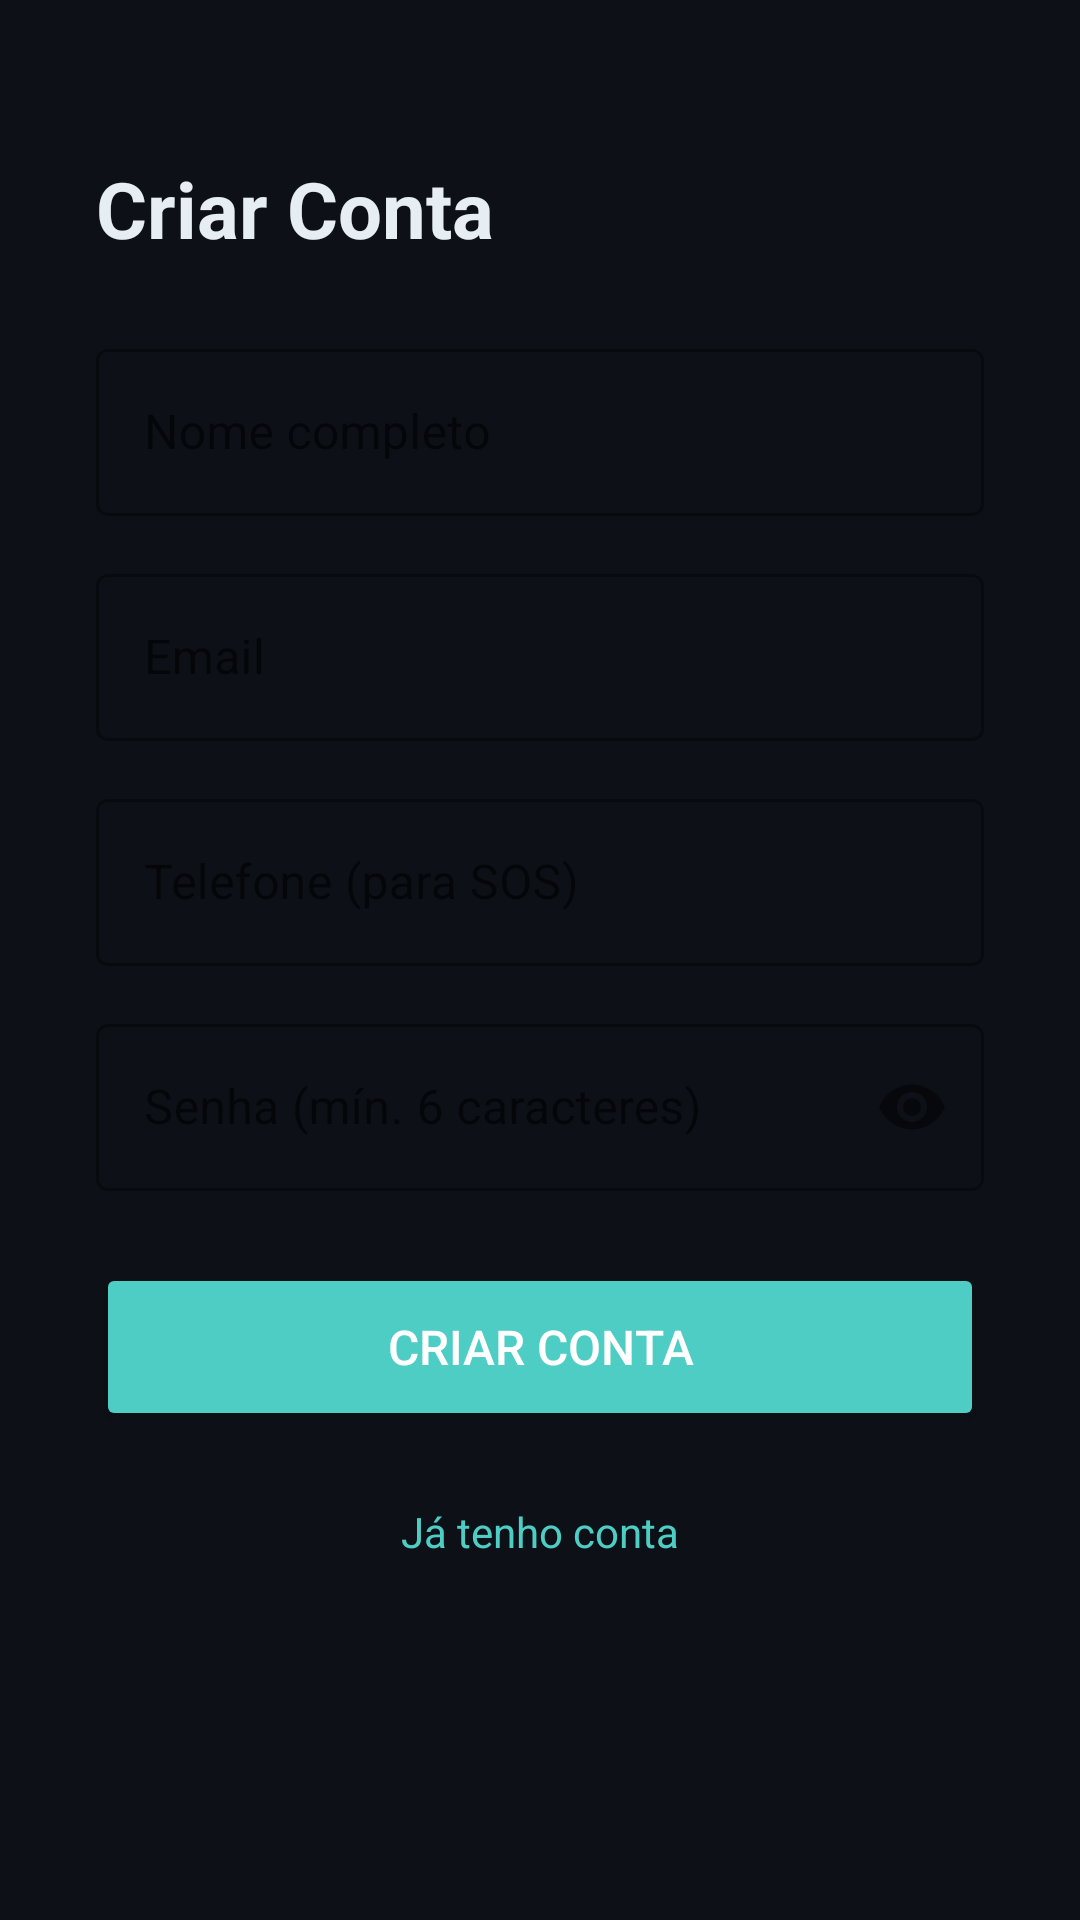

Reconstruct the res/layout file that produces this screen, plus the resources it refers to.
<!-- AndroidManifest.xml: application theme Theme.ADigital -->
<!-- res/layout/activity_cadastro.xml -->
<?xml version="1.0" encoding="utf-8"?>
    <ScrollView xmlns:android="http://schemas.android.com/apk/res/android"
      android:layout_width="match_parent" android:layout_height="match_parent"
      android:background="@color/background_dark">
    <LinearLayout android:layout_width="match_parent" android:layout_height="wrap_content"
      android:orientation="vertical" android:padding="32dp" android:layout_marginTop="20dp">

      <TextView android:text="Criar Conta" android:textSize="26sp" android:textStyle="bold"
          android:textColor="@color/text_primary"
          android:layout_width="wrap_content" android:layout_height="wrap_content"
          android:layout_marginBottom="24dp"/>

      <com.google.android.material.textfield.TextInputLayout
          style="@style/Widget.MaterialComponents.TextInputLayout.OutlinedBox"
          android:layout_width="match_parent" android:layout_height="wrap_content"
          android:hint="Nome completo" android:layout_marginBottom="14dp">
          <com.google.android.material.textfield.TextInputEditText
              android:id="@+id/et_nome"
              android:layout_width="match_parent" android:layout_height="wrap_content"
              android:inputType="textPersonName" android:textColor="@color/text_primary"/>
      </com.google.android.material.textfield.TextInputLayout>

      <com.google.android.material.textfield.TextInputLayout
          style="@style/Widget.MaterialComponents.TextInputLayout.OutlinedBox"
          android:layout_width="match_parent" android:layout_height="wrap_content"
          android:hint="Email" android:layout_marginBottom="14dp">
          <com.google.android.material.textfield.TextInputEditText
              android:id="@+id/et_email"
              android:layout_width="match_parent" android:layout_height="wrap_content"
              android:inputType="textEmailAddress" android:textColor="@color/text_primary"/>
      </com.google.android.material.textfield.TextInputLayout>

      <com.google.android.material.textfield.TextInputLayout
          style="@style/Widget.MaterialComponents.TextInputLayout.OutlinedBox"
          android:layout_width="match_parent" android:layout_height="wrap_content"
          android:hint="Telefone (para SOS)" android:layout_marginBottom="14dp">
          <com.google.android.material.textfield.TextInputEditText
              android:id="@+id/et_telefone"
              android:layout_width="match_parent" android:layout_height="wrap_content"
              android:inputType="phone" android:textColor="@color/text_primary"/>
      </com.google.android.material.textfield.TextInputLayout>

      <com.google.android.material.textfield.TextInputLayout
          style="@style/Widget.MaterialComponents.TextInputLayout.OutlinedBox"
          android:layout_width="match_parent" android:layout_height="wrap_content"
          android:hint="Senha (mín. 6 caracteres)" android:layout_marginBottom="24dp"
          app:passwordToggleEnabled="true"
          xmlns:app="http://schemas.android.com/apk/res-auto">
          <com.google.android.material.textfield.TextInputEditText
              android:id="@+id/et_senha"
              android:layout_width="match_parent" android:layout_height="wrap_content"
              android:inputType="textPassword" android:textColor="@color/text_primary"/>
      </com.google.android.material.textfield.TextInputLayout>

      <com.google.android.material.progressindicator.CircularProgressIndicator
          android:id="@+id/progress"
          android:layout_width="wrap_content" android:layout_height="wrap_content"
          android:layout_gravity="center" android:visibility="gone"
          android:layout_marginBottom="12dp"/>

      <Button android:id="@+id/btn_cadastrar"
          android:layout_width="match_parent" android:layout_height="56dp"
          android:text="Criar Conta" android:backgroundTint="@color/teal_primary"
          android:textColor="@color/white" android:textSize="16sp"/>

      <TextView android:id="@+id/tv_login"
          android:layout_width="wrap_content" android:layout_height="wrap_content"
          android:text="Já tenho conta" android:textColor="@color/teal_primary"
          android:layout_gravity="center" android:layout_marginTop="16dp" android:padding="8dp"/>
    </LinearLayout>
    </ScrollView>
<!-- resources referenced by this layout -->
<resources>
  <color name="background_dark">#0D1117</color>
  <color name="teal_primary">#4ECDC4</color>
  <color name="text_primary">#E6EDF3</color>
  <color name="white">#FFFFFF</color>
  <style name="Theme.ADigital" parent="Theme.MaterialComponents.DayNight.DarkActionBar">
            <item name="colorPrimary">@color/teal_primary</item>
            <item name="colorPrimaryDark">@color/teal_dark</item>
            <item name="colorAccent">@color/teal_primary</item>
            <item name="android:windowBackground">@color/background_dark</item>
            <item name="android:statusBarColor">@color/background_dark</item>
            <item name="android:navigationBarColor">@color/background_dark</item>
            <item name="editTextColor">@color/text_primary</item>
            <item name="android:textColorHint">@color/text_secondary</item>
        </style>
  <color name="teal_dark">#2AADA4</color>
  <color name="text_secondary">#8B949E</color>
</resources>
